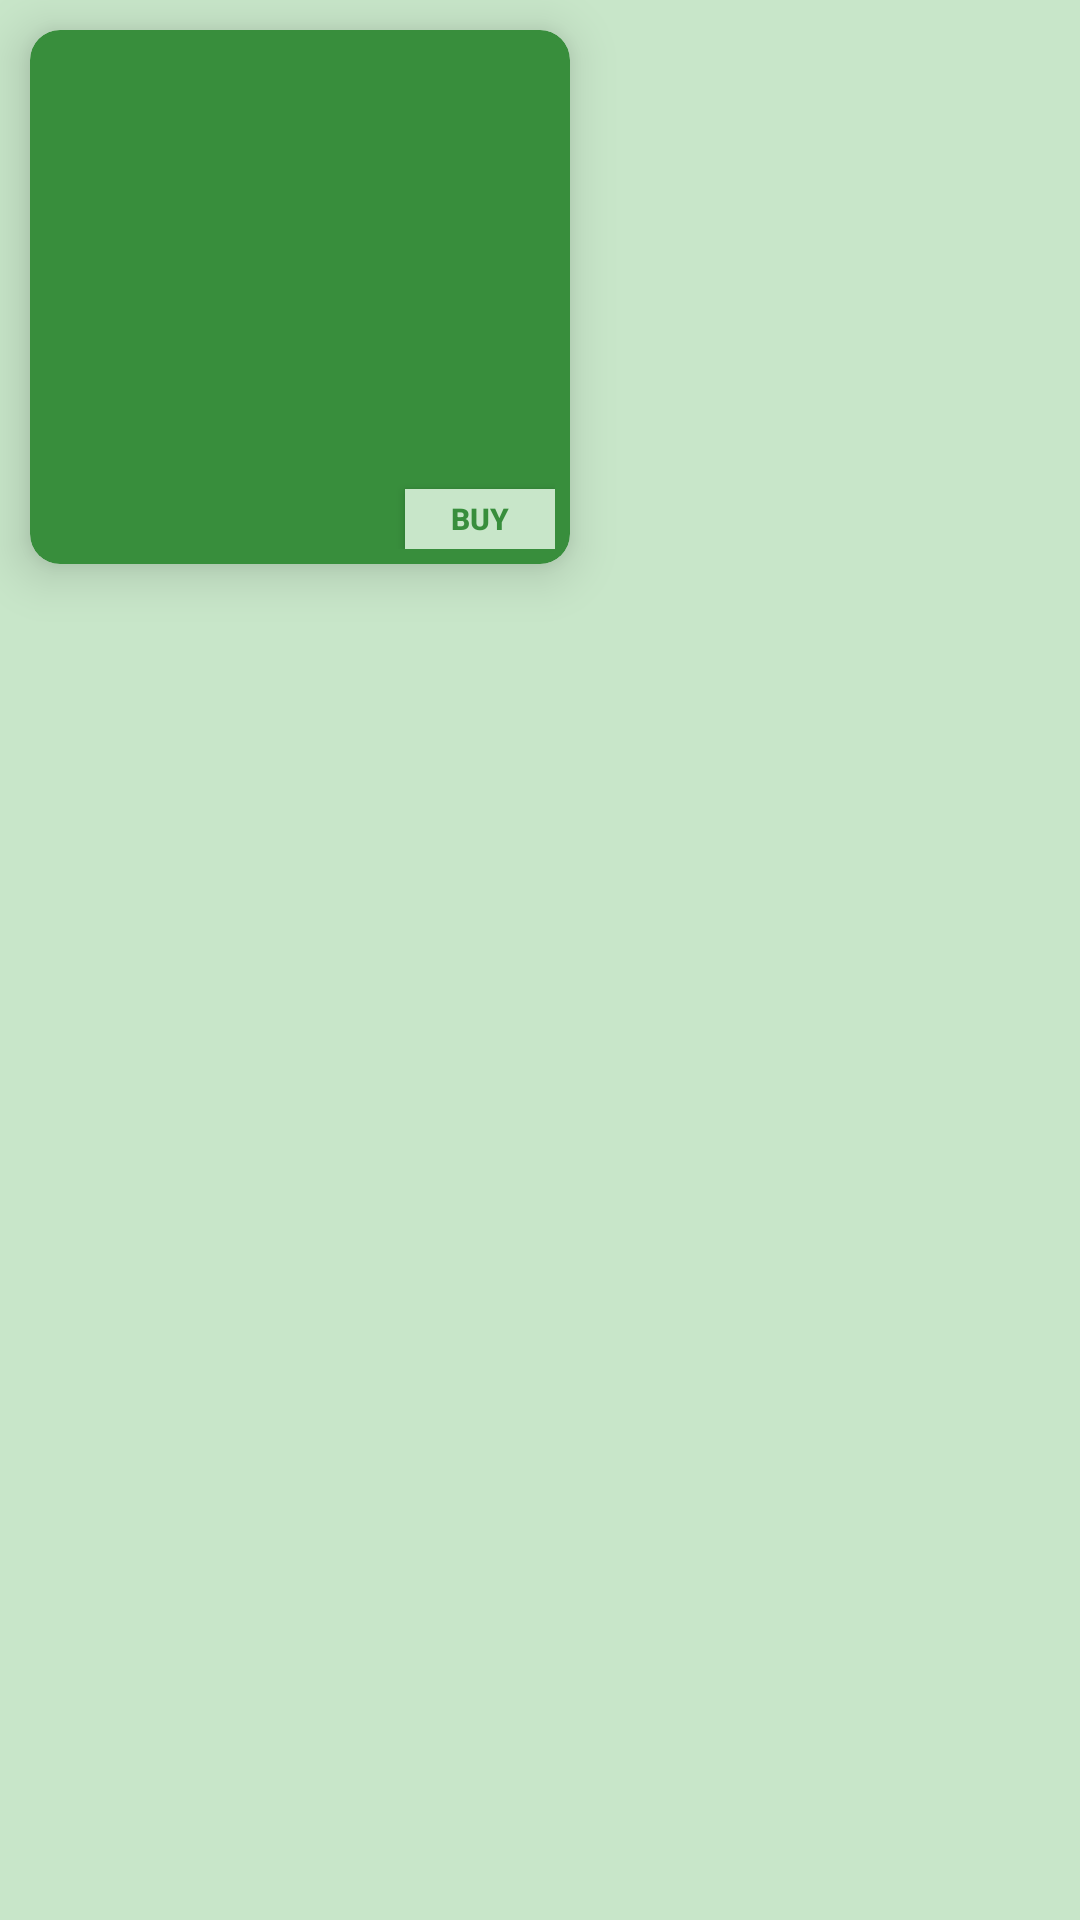

Write the Android layout XML for this screen, with the resource values it uses.
<!-- AndroidManifest.xml: application theme Theme.MartSystem -->
<!-- res/layout/buyer_single_item.xml -->
<?xml version="1.0" encoding="utf-8"?>
<LinearLayout xmlns:android="http://schemas.android.com/apk/res/android"
    xmlns:app="http://schemas.android.com/apk/res-auto"
    android:layout_width="match_parent"
    android:layout_height="wrap_content"
    android:background="@color/green_white"
    android:orientation="vertical">

    <androidx.cardview.widget.CardView
        android:layout_width="180dp"
        android:layout_height="wrap_content"
        android:layout_margin="10dp"
        app:cardBackgroundColor="@color/green"
        app:cardCornerRadius="10dp"
        app:cardElevation="10dp"
        app:cardUseCompatPadding="false"
        app:contentPadding="5dp">

        <LinearLayout
            android:layout_width="match_parent"
            android:layout_height="match_parent"
            android:orientation="vertical">

            <TextView
                android:id="@+id/tvProductName"
                android:layout_width="wrap_content"
                android:layout_height="wrap_content"
                android:layout_margin="5dp"
                android:textColor="@color/green_white"
                android:textSize="20sp"
                android:textStyle="bold|italic" />

            <TextView
                android:id="@+id/tvProductCategory"
                android:layout_width="wrap_content"
                android:layout_height="wrap_content"
                android:layout_margin="5dp"
                android:textColor="@color/green_white"
                android:textSize="20sp"
                android:textStyle="bold|italic" />

            <TextView
                android:id="@+id/tvProductPrice"
                android:layout_width="wrap_content"
                android:layout_height="wrap_content"
                android:layout_margin="5dp"
                android:textColor="@color/green_white"
                android:textSize="20sp"
                android:textStyle="bold|italic" />

            <TextView
                android:id="@+id/tvProductQuantity"
                android:layout_width="wrap_content"
                android:layout_height="wrap_content"
                android:layout_margin="5dp"
                android:textColor="@color/green_white"
                android:textSize="20sp"
                android:textStyle="bold|italic" />

            <androidx.appcompat.widget.AppCompatButton
                android:id="@+id/btnBuy"
                android:layout_width="50dp"
                android:layout_height="20dp"
                android:layout_marginLeft="120dp"
                android:background="@color/green_white"
                android:text="@string/buy"
                android:textColor="@color/green"
                android:textSize="10sp"
                android:textStyle="bold" />
        </LinearLayout>

    </androidx.cardview.widget.CardView>

</LinearLayout>
<!-- resources referenced by this layout -->
<resources>
  <color name="green">#388E3C</color>
  <color name="green_white">#C8E6C9</color>
  <string name="buy">BUY</string>
  <style name="Theme.MartSystem" parent="Theme.MaterialComponents.NoActionBar">
          
          <item name="colorOnPrimary">@color/white</item>
          
          <item name="colorSecondary">@color/teal_200</item>
          <item name="colorSecondaryVariant">@color/teal_700</item>
          <item name="colorOnSecondary">@color/black</item>
          
          <item name="android:statusBarColor" tools:targetApi="l">?attr/colorPrimaryVariant</item>
          
      </style>
  <color name="white">#FFFFFFFF</color>
  <color name="teal_200">#FF03DAC5</color>
  <color name="teal_700">#FF018786</color>
  <color name="black">#FF000000</color>
</resources>
